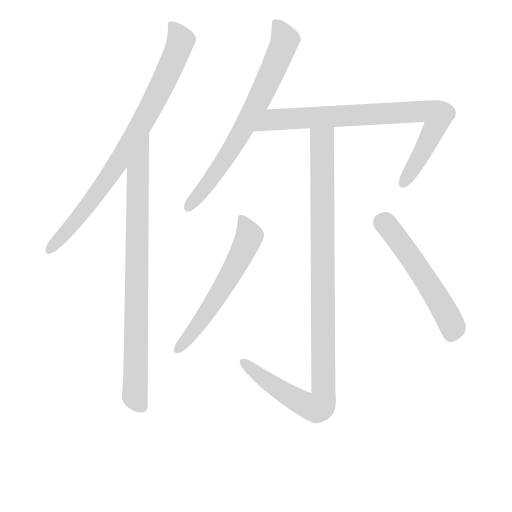
t = 0.00 s
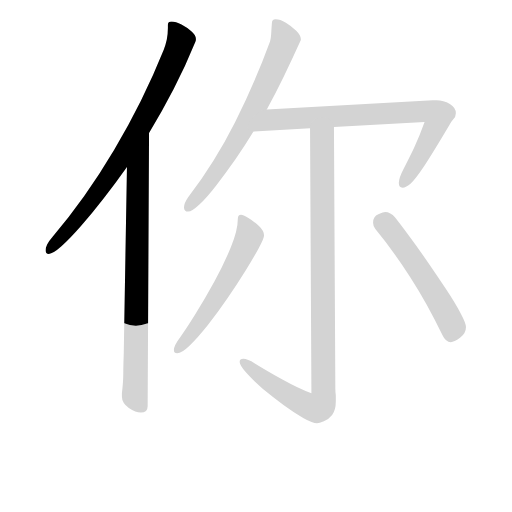
t = 1.32 s
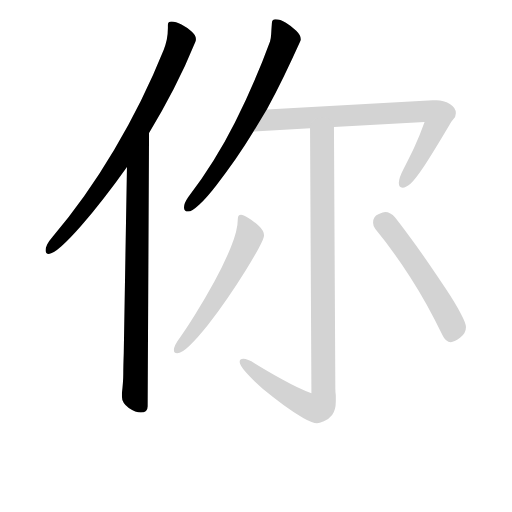
t = 2.63 s
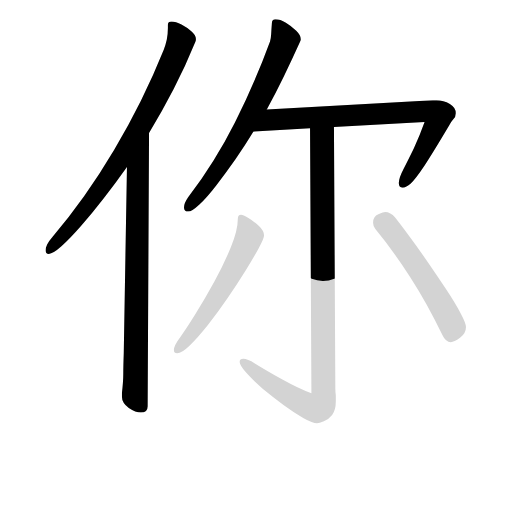
t = 3.94 s
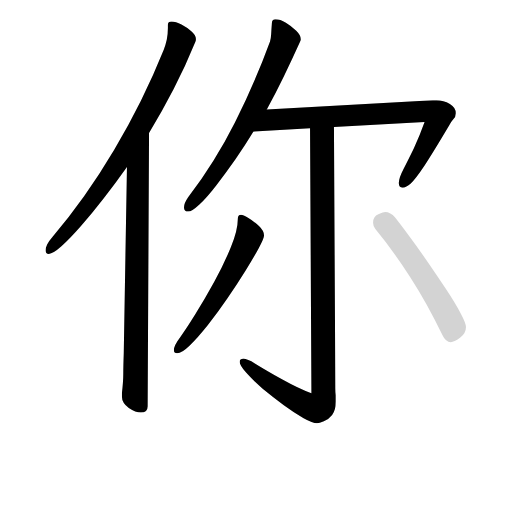
t = 5.26 s
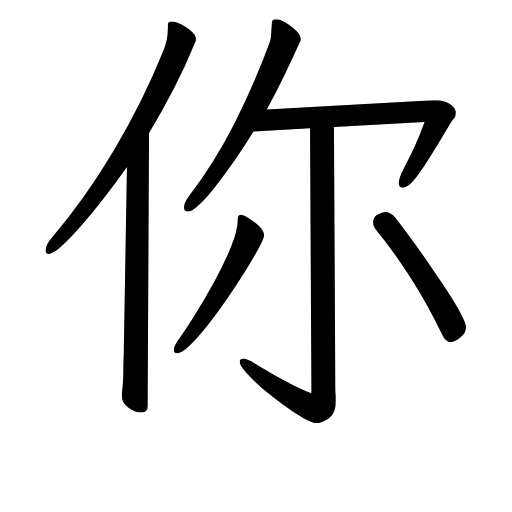
t = 6.57 s

The animated SVG that drew these frames (rendered in a browser with its animation timeline set to each time). Animation: 7 CSS @keyframes rules; one cycle of 6.57 s.

<svg version="1.1" viewBox="0 0 1024 1024" xmlns="http://www.w3.org/2000/svg">
  <!-- <g stroke="lightgray" stroke-width="4"
     transform="scale(4, 4)">
    <line x1="0" y1="0" x2="256" y2="0"></line>
    <line x1="0" y1="0" x2="0" y2="256"></line>
    <line x1="256" y1="0" x2="256" y2="256"></line>
    <line x1="0" y1="256" x2="256" y2="256"></line>
  </g>        -->
  <g transform="scale(0.92, -0.92) translate(60, -830)">
    <style type="text/css">
      
        @keyframes keyframes0 {
          from {
            stroke: black;
            stroke-dashoffset: 833;
            stroke-width: 128;
          }
          73% {
            animation-timing-function: step-end;
            stroke: black;
            stroke-dashoffset: 0;
            stroke-width: 128;
          }
          to {
            stroke: black;
            stroke-width: 151;
          }
        }
        #make-me-a-hanzi-animation-0 {
          animation: keyframes0 0.9278971354166666s both;
          animation-delay: 0s;
          animation-timing-function: linear;
        }
      
        @keyframes keyframes1 {
          from {
            stroke: black;
            stroke-dashoffset: 851;
            stroke-width: 128;
          }
          73% {
            animation-timing-function: step-end;
            stroke: black;
            stroke-dashoffset: 0;
            stroke-width: 128;
          }
          to {
            stroke: black;
            stroke-width: 151;
          }
        }
        #make-me-a-hanzi-animation-1 {
          animation: keyframes1 0.9425455729166666s both;
          animation-delay: 0.9278971354166666s;
          animation-timing-function: linear;
        }
      
        @keyframes keyframes2 {
          from {
            stroke: black;
            stroke-dashoffset: 714;
            stroke-width: 128;
          }
          70% {
            animation-timing-function: step-end;
            stroke: black;
            stroke-dashoffset: 0;
            stroke-width: 128;
          }
          to {
            stroke: black;
            stroke-width: 151;
          }
        }
        #make-me-a-hanzi-animation-2 {
          animation: keyframes2 0.8310546875s both;
          animation-delay: 1.8704427083333333s;
          animation-timing-function: linear;
        }
      
        @keyframes keyframes3 {
          from {
            stroke: black;
            stroke-dashoffset: 823;
            stroke-width: 128;
          }
          73% {
            animation-timing-function: step-end;
            stroke: black;
            stroke-dashoffset: 0;
            stroke-width: 128;
          }
          to {
            stroke: black;
            stroke-width: 151;
          }
        }
        #make-me-a-hanzi-animation-3 {
          animation: keyframes3 0.9197591145833334s both;
          animation-delay: 2.701497395833333s;
          animation-timing-function: linear;
        }
      
        @keyframes keyframes4 {
          from {
            stroke: black;
            stroke-dashoffset: 1058;
            stroke-width: 128;
          }
          77% {
            animation-timing-function: step-end;
            stroke: black;
            stroke-dashoffset: 0;
            stroke-width: 128;
          }
          to {
            stroke: black;
            stroke-width: 151;
          }
        }
        #make-me-a-hanzi-animation-4 {
          animation: keyframes4 1.1110026041666667s both;
          animation-delay: 3.6212565104166665s;
          animation-timing-function: linear;
        }
      
        @keyframes keyframes5 {
          from {
            stroke: black;
            stroke-dashoffset: 589;
            stroke-width: 128;
          }
          66% {
            animation-timing-function: step-end;
            stroke: black;
            stroke-dashoffset: 0;
            stroke-width: 128;
          }
          to {
            stroke: black;
            stroke-width: 151;
          }
        }
        #make-me-a-hanzi-animation-5 {
          animation: keyframes5 0.7293294270833334s both;
          animation-delay: 4.732259114583333s;
          animation-timing-function: linear;
        }
      
        @keyframes keyframes6 {
          from {
            stroke: black;
            stroke-dashoffset: 551;
            stroke-width: 128;
          }
          64% {
            animation-timing-function: step-end;
            stroke: black;
            stroke-dashoffset: 0;
            stroke-width: 128;
          }
          to {
            stroke: black;
            stroke-width: 151;
          }
        }
        #make-me-a-hanzi-animation-6 {
          animation: keyframes6 0.6984049479166666s both;
          animation-delay: 5.461588541666666s;
          animation-timing-function: linear;
        }
      
    </style>
    
      <path d="M 264 541 Q 292 587 317.5 636.5 Q 343 686 365 740 Q 366 741 366 745 Q 366 753 356.5 761.5 Q 347 770 334.5 776.5 Q 322 783 313 783 Q 305 783 305 776 L 305 769 Q 305 755 302.5 743.5 Q 300 732 296 722 Q 251 610 188 504 Q 125 398 54 315 Q 46 306 42.5 298.5 Q 39 291 39 286 Q 39 278 46 278 Q 55 278 73.5 294.5 Q 92 311 116 338.5 Q 140 366 166 399.5 Q 192 433 216 467 L 264 541 Z" fill="lightgray"></path>
    
      <path d="M 205 -25 L 205 -32 Q 205 -46 220 -57 Q 235 -67 246 -67 Q 261 -67 261 -53 L 264 541 C 264 571 217 497 216 467 L 209 61 Q 208 33 208 17 Q 208 1 205 -25 Z" fill="lightgray"></path>
    
      <path d="M 520 592 Q 539 627 557.5 665 Q 576 703 594 743 L 594 745 Q 594 753 584 763 Q 574 773 561.5 780.5 Q 549 788 539 788 Q 531 788 531 779 Q 530 766 529.5 756 Q 529 746 527 740 Q 494 650 451 564.5 Q 408 479 349 401 Q 340 388 340 379 Q 340 370 349 370 Q 357 370 373.5 385.5 Q 390 401 410 427 Q 430 453 451.5 483.5 Q 473 514 491 544 L 520 592 Z" fill="lightgray"></path>
    
      <path d="M 666 554 L 863 565 Q 853 537 840 508 Q 826 479 817 462 Q 807 443 807 432 Q 807 422 815 422 Q 823 422 833 431 Q 843 440 863 470 Q 882 499 917 558 Q 919 563 925 570 Q 931 576 931 584 Q 931 596 918 604 Q 904 612 889 612 L 881 612 L 520 592 C 490 590 461 542 491 544 L 614 551 L 666 554 Z" fill="lightgray"></path>
    
      <path d="M 614 551 L 617 -25 Q 588 -14 554 5 Q 520 24 494 40 Q 478 50 469 50 Q 461 50 461 43 Q 461 36 475 20 Q 489 4 511 -15 Q 533 -33 557 -51 Q 580 -68 600 -79 Q 620 -90 629 -90 Q 634 -90 644 -86 Q 654 -82 662 -72 Q 670 -62 670 -43 Q 670 -36 670 -29 Q 669 -22 669 -15 L 666 554 C 666 584 614 581 614 551 Z" fill="lightgray"></path>
    
      <path d="M 325 62 Q 335 62 352.5 79 Q 370 96 391.5 123 Q 413 150 434.5 181.5 Q 456 213 474 242 Q 492 271 503 291.5 Q 514 312 514 318 Q 514 328 503 338.5 Q 492 349 480 356 Q 468 363 464 363 Q 457 363 457 354 Q 457 330 442 293 Q 427 256 405.5 217 Q 384 178 363.5 145 Q 343 112 331 96 Q 318 79 318 69 Q 318 62 325 62 Z" fill="lightgray"></path>
    
      <path d="M 953 119 Q 953 127 941 149.5 Q 929 172 909.5 201.5 Q 890 231 869 261.5 Q 848 292 829 317.5 Q 810 343 799 357 Q 789 369 777 369 Q 774 369 762.5 364.5 Q 751 360 751 346 Q 751 339 756 332 Q 794 286 831.5 228 Q 869 170 902 101 Q 909 86 920 86 Q 927 86 940 95.5 Q 953 105 953 119 Z" fill="lightgray"></path>
    
    
      <clipPath id="make-me-a-hanzi-clip-0">
        <path d="M 264 541 Q 292 587 317.5 636.5 Q 343 686 365 740 Q 366 741 366 745 Q 366 753 356.5 761.5 Q 347 770 334.5 776.5 Q 322 783 313 783 Q 305 783 305 776 L 305 769 Q 305 755 302.5 743.5 Q 300 732 296 722 Q 251 610 188 504 Q 125 398 54 315 Q 46 306 42.5 298.5 Q 39 291 39 286 Q 39 278 46 278 Q 55 278 73.5 294.5 Q 92 311 116 338.5 Q 140 366 166 399.5 Q 192 433 216 467 L 264 541 Z"></path>
      </clipPath>
      <path clip-path="url(#make-me-a-hanzi-clip-0)" d="M 315 773 L 333 742 L 263 586 L 180 450 L 99 342 L 48 286" fill="none" id="make-me-a-hanzi-animation-0" stroke-dasharray="705 1410" stroke-linecap="round"></path>
    
      <clipPath id="make-me-a-hanzi-clip-1">
        <path d="M 205 -25 L 205 -32 Q 205 -46 220 -57 Q 235 -67 246 -67 Q 261 -67 261 -53 L 264 541 C 264 571 217 497 216 467 L 209 61 Q 208 33 208 17 Q 208 1 205 -25 Z"></path>
      </clipPath>
      <path clip-path="url(#make-me-a-hanzi-clip-1)" d="M 263 533 L 239 459 L 233 -28 L 248 -54" fill="none" id="make-me-a-hanzi-animation-1" stroke-dasharray="723 1446" stroke-linecap="round"></path>
    
      <clipPath id="make-me-a-hanzi-clip-2">
        <path d="M 520 592 Q 539 627 557.5 665 Q 576 703 594 743 L 594 745 Q 594 753 584 763 Q 574 773 561.5 780.5 Q 549 788 539 788 Q 531 788 531 779 Q 530 766 529.5 756 Q 529 746 527 740 Q 494 650 451 564.5 Q 408 479 349 401 Q 340 388 340 379 Q 340 370 349 370 Q 357 370 373.5 385.5 Q 390 401 410 427 Q 430 453 451.5 483.5 Q 473 514 491 544 L 520 592 Z"></path>
      </clipPath>
      <path clip-path="url(#make-me-a-hanzi-clip-2)" d="M 543 777 L 560 743 L 496 599 L 432 488 L 351 381" fill="none" id="make-me-a-hanzi-animation-2" stroke-dasharray="586 1172" stroke-linecap="round"></path>
    
      <clipPath id="make-me-a-hanzi-clip-3">
        <path d="M 666 554 L 863 565 Q 853 537 840 508 Q 826 479 817 462 Q 807 443 807 432 Q 807 422 815 422 Q 823 422 833 431 Q 843 440 863 470 Q 882 499 917 558 Q 919 563 925 570 Q 931 576 931 584 Q 931 596 918 604 Q 904 612 889 612 L 881 612 L 520 592 C 490 590 461 542 491 544 L 614 551 L 666 554 Z"></path>
      </clipPath>
      <path clip-path="url(#make-me-a-hanzi-clip-3)" d="M 499 548 L 534 570 L 827 587 L 885 584 L 892 579 L 883 546 L 817 432" fill="none" id="make-me-a-hanzi-animation-3" stroke-dasharray="695 1390" stroke-linecap="round"></path>
    
      <clipPath id="make-me-a-hanzi-clip-4">
        <path d="M 614 551 L 617 -25 Q 588 -14 554 5 Q 520 24 494 40 Q 478 50 469 50 Q 461 50 461 43 Q 461 36 475 20 Q 489 4 511 -15 Q 533 -33 557 -51 Q 580 -68 600 -79 Q 620 -90 629 -90 Q 634 -90 644 -86 Q 654 -82 662 -72 Q 670 -62 670 -43 Q 670 -36 670 -29 Q 669 -22 669 -15 L 666 554 C 666 584 614 581 614 551 Z"></path>
      </clipPath>
      <path clip-path="url(#make-me-a-hanzi-clip-4)" d="M 660 546 L 640 526 L 644 -23 L 639 -48 L 622 -56 L 599 -47 L 470 41" fill="none" id="make-me-a-hanzi-animation-4" stroke-dasharray="930 1860" stroke-linecap="round"></path>
    
      <clipPath id="make-me-a-hanzi-clip-5">
        <path d="M 325 62 Q 335 62 352.5 79 Q 370 96 391.5 123 Q 413 150 434.5 181.5 Q 456 213 474 242 Q 492 271 503 291.5 Q 514 312 514 318 Q 514 328 503 338.5 Q 492 349 480 356 Q 468 363 464 363 Q 457 363 457 354 Q 457 330 442 293 Q 427 256 405.5 217 Q 384 178 363.5 145 Q 343 112 331 96 Q 318 79 318 69 Q 318 62 325 62 Z"></path>
      </clipPath>
      <path clip-path="url(#make-me-a-hanzi-clip-5)" d="M 465 355 L 482 317 L 470 288 L 390 151 L 327 71" fill="none" id="make-me-a-hanzi-animation-5" stroke-dasharray="461 922" stroke-linecap="round"></path>
    
      <clipPath id="make-me-a-hanzi-clip-6">
        <path d="M 953 119 Q 953 127 941 149.5 Q 929 172 909.5 201.5 Q 890 231 869 261.5 Q 848 292 829 317.5 Q 810 343 799 357 Q 789 369 777 369 Q 774 369 762.5 364.5 Q 751 360 751 346 Q 751 339 756 332 Q 794 286 831.5 228 Q 869 170 902 101 Q 909 86 920 86 Q 927 86 940 95.5 Q 953 105 953 119 Z"></path>
      </clipPath>
      <path clip-path="url(#make-me-a-hanzi-clip-6)" d="M 769 348 L 797 320 L 877 205 L 924 119 L 920 102" fill="none" id="make-me-a-hanzi-animation-6" stroke-dasharray="423 846" stroke-linecap="round"></path>
    
  </g>
</svg>
